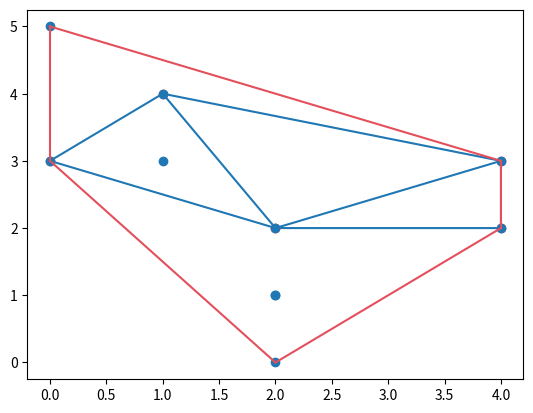

The script that saved this image:
'''********************************
            SciPy Tutorial🧪
***********************************'''

# SciPy (scientific python) is an
# open source python library for
# scientific computation. It has
# many functions commonly used in
# data science. It used numpy
# underneath

#import a module from scipy

from scipy import constants

print(constants.litre) # 1L to m^3

# Check scipy version:-
import scipy

print(scipy.__version__)



'''SciPy constants'''

# scipy has a sub-module of constants

from scipy import constants

print(constants.pi)

# list all the units in constants

print(dir(constants))

# Metric prefixes (SI) (to meters)

print(constants.yotta) # 1e+24
print(constants.giga) # 1e+9
print(constants.centi) # 0.01
print(constants.nano) # 1e-9

# Binary (to bytes)

print(constants.yobi) # 2^80
print(constants.gibi) # 2^30
print(constants.kibi) # 1024

# Mass (specified unit to kg) 

print(constants.gram) # 0.001
print(constants.metric_ton) # 1000
print(constants.atomic_mass)

# Angles (specified angle to radians)
print(constants.degree)
print(constants.arcmin)
print(constants.arcsec)

# Time (convert to unit to second)
print(constants.minute)
print(constants.hour)
print(constants.year)

#Length (distance - in meters)
print(constants.inch)
print(constants.mile)
print(constants.light_year)

# Pressure (to pascal) 
print(constants.atm)
print(constants.bar)
print(constants.mmHg)

# Area (unit to square meters)
print(constants.hectare)
print(constants.acre)

# Volume (unit to meter cube)
print(constants.litre, "or", 
      constants.liter)
print(constants.gallon)
print(constants.barrel)

# Speed (to m/s)

print(constants.kmh)
print(constants.mph)
print(constants.speed_of_sound)

# Temperature (unit to Kelvin)
print(constants.zero_Celsius)
print(constants.degree_Fahrenheit)

# Energy (to joules)
print(constants.electron_volt)
print(constants.calorie)
print(constants.ton_TNT)

# Power (in watts)
print(constants.horsepower, "or", constants.hp)

# Force (in Newton)
print(constants.dyne)
print(constants.pound_force)
print(constants.kilogram_force)



'''SciPy optimizers'''

# scipy optimizers are a set of 
# procedures which find the root of
# an equation or the minimum value 
# of a function. Numpy cannot 
# find the root of nonlinear equtions
# like the one below

from scipy.optimize import root
from math import cos, sin

def equation(x):
  return x + cos(x)

eqnroot = root(equation, 0)
print(eqnroot.x)

# Root had 2 required parameters: 
# equation and an initial guess

# To show all the information about
#  the solution:-

print(eqnroot)

"""\"Minimizing a Function\""""

# A function (a curve) has high and 
# low points. The highest high and
# lowest low point are global maxima 
# and global minima respectively, 
# other high and low points are local
# maxima and minima

# Finding the minimum: 

from scipy.optimize import minimize

def eqn(y):
  return y**3 + 2*y**2 + 7*y + 2

minima = minimize(eqn, 0, method="BFGS")
print(minima, "\n\n", minima.x)



'''Scipy Sparse Data'''

# sparse data is data that contains a
# lot of zeros. 
# scipy's sparse module provides 
# functions for dealing with sparse 
# data. 

# using csr, one of 2 primary sparse 
# data matrices, csc and csr

from scipy import sparse
import numpy as np
print(dir(sparse))

array = np.array([0, 0, 0, 2, 0, 1, 1,
                  0, 0, 0])

x = sparse.csr_matrix(array)
print(x)

# Counting non-zero items
arr = np.array([[0, 1, 0], [2, 0, 0], 
               [0, 0, 1]])
y = sparse.csr_matrix(arr)

count = y.count_nonzero()
print("\n\n", y)
print(count)

# Removing zeros
y.eliminate_zeros()
print(y)

# Getting rid of duplicates
y.sum_duplicates
print(y)

# Convert from csr to csc
z = y.tocsc()
print("\n\n", z)



'''SciPy Graphs'''

# Scipy provides a way of dealing 

# with graph data structures:-

# scipy.sparse has 'csgraph'

import numpy as np
from scipy.sparse import csr_matrix, csgraph

# 'connected_components' is a function

# which shows the connection between
# graph elements as a matrix

array = np.array([[0, 1, 2], 
                  [1, 0, 0], 
                  [2, 0, 0]])

matrix = csr_matrix(array)

conn_comp = csgraph.connected_components(matrix)
print(conn_comp)

# 'dijkstra' finds the shortest path 
# between the elements of a graph

print(csgraph.dijkstra(matrix, return_predecessors = False, indices = [0, 1, 2], limit = 3))


# 'floyd_warshall finds first path
# between all element pairs

print(csgraph.floyd_warshall(matrix))

# 'bellman_ford' also finds shortest
# path between all element pairs but
# can handle negative weights

array2 = np.array([[0, -1, 2], 
                   [1, 0, 0], 
                   [2, 0, 0]])

matrix2 = csr_matrix(array2)

print(csgraph.bellman_ford(matrix2))

# 'depth_first_order' returns a depth
# first travesal from a node

arr = np.array([
  [0, 1, 0, 1],
  [1, 1, 1, 1],
  [2, 1, 1, 0],
  [0, 1, 0, 1]
])

csarr = csr_matrix(arr)

print(csgraph.depth_first_order(csarr, 0))

# 'breath_first_order' gives a breath
# first traversal from a node

print(csgraph.breadth_first_order(csarr, 0))



'''Scipy Spaial Data'''
# Spatial data is data represented in a geometric space
# the 'scipy.spatial' module provides functions to work with spatial data

# Triangulation: divide a polygon into multiple triangles to compute it's area

import numpy as np
from scipy import spatial
import matplotlib.pyplot as plt

coordinates = np.array([
  [4, 2],
  [4, 3],
  [0, 3],
  [2, 2],
  [1, 4]
])

simplices = spatial.Delaunay(coordinates).simplices

plt.triplot(coordinates[:, 0], coordinates[:, 1], simplices)
plt.scatter(coordinates[:, 0], coordinates[:, 1], c = '#e44f5c')

#Convex Hull: the smallest polygon that will cover all given points

coordinates = np.array([
    [4, 2],
    [4, 3],
    [0, 3],
    [2, 2],
    [1, 4],
    [2, 1],
    [0, 5],
    [1, 3],
    [2, 1],
    [2, 0]
])

enclosure = spatial.ConvexHull(coordinates)
hull_points = enclosure.simplices

plt.scatter(coordinates[:, 0], coordinates[:, 1])
for simplex in hull_points:
	plt.plot(coordinates[simplex, 0], coordinates[simplex, 1], '#e44f5c')

plt.show()

#KDTrees: datastructures for nearest neighbor queries, ie, find out which points are closest to a specified point:-

#KDTree() creates a KDTree object
neighborhood = [(1, -1), (2, 3), (2, -3), (-2, 3)]

kdtree = spatial.KDTree(neighborhood)

# 'query()' gives the distance to the nearest neighbour and the index location of the neighbour
location = spatial.KDTree(neighborhood).query((2, 2))

print("KDTree object: ", neighborhood, "\n", "Distance between (2, 2) and it's nearest neighbor, and neighbor's index: ", location)

#Distance Matrices: used to find various types of distance between points.

# Euclidean Distance

pointA = (1, 1)
pointB = (4, 5)

eudist = spatial.distance.euclidean(pointA, pointB)

print(eudist)

# Cityblock Distance (Manhattan Distance): distance horizontally or vertically, not diagonally

ctbdist = spatial.distance.cityblock(pointA, pointB)

print(ctbdist)

#Cosine Distance: cosine angle between two points

cosdist = spatial.distance.cosine(pointA, pointB)

print(cosdist)

#Hamming Distance

pointX = (True, False, True, True)
pointY = (False, False, True, True)

hamdist = spatial.distance.hamming(pointX, pointY)

print(hamdist)



'''SciPy Matlab Arrays'''

import numpy as np
from scipy import io

arr = np.array(np.arange(10))

# Export Matlab format:-
# (required) filename, dict 
# containing data & (optional) 
# specify whether to compress data

io.savemat('arr.mat', {"vector": arr}, 
           do_compression = False)

# Import Matlab format

matdata = io.loadmat('arr.mat')
print(matdata)

# To print only the array:-

print(matdata["vector"])



'''SciPy Interpolation'''

# this involves generating points
# between known points.

# The scipy module 'interpolate' has
# functions used in interpolation

import numpy as np 
from scipy import interpolate

# 1-D interpolation: interpolate a 
# distribution with one variable

x = np.arange(1, 10, 1)
y = 2*x + 1

interp_func = interpolate.interp1d(x,
                                   y) 

print(interp_func(np.arange
                  (2.1, 3, 0.1)))
# interpolates the values of y for 
# values of x from 2.1, 2.2... to 2.9


# Univariate Spline Interpolation:-
# involves interpolating for a
# function that has different
# definitions at different ranges

x = np.arange(10)
y = x**2 + np.sin(x) + 1

univ_func = interpolate.UnivariateSpline(x, y)

print(univ_func(np.arange(2.1, 3.1, 0.1)))


# Radial basis function interpolates
# corresponding to a fixed reference 
# point

x = np.arange(1, 10)
y = x**2 + np.sin(x) + 1

rbf_func = interpolate.Rbf(x, y)

rbf_interp = rbf_func(np.arange(3.1, 4, 0.1))

print(rbf_interp)



'''SciPy Statistical Significance Tests'''

# statistical significance shows that
# results obtained are not random

# one tailed and two tailed tests
# test for one and two alternative
# assumptions respectively

# T-test determines if there is 
# significant difference between
# the means of two variables, to
# check if they belong to the same
# distribution 

import numpy as np 
from scipy import stats

a = np.random.normal(size = 500)
b = np.random.normal(size = 500)

ttest = stats.ttest_ind(a, b)
print(ttest)

# show only the pvalue
print(stats.ttest_ind(b, a).pvalue)


# KS-test is used to know if values
# follow a distribution

kstest = stats.kstest(a, b) 

print(kstest)


# Statistical description of data:-
# use the 'describe()' function

dt = np.random.normal(size = 1000)

description = stats.describe(dt)
print(description) 
# nobs = number of observations

# Skewness and Kurtosis are the basis 
# of normality tests. 
# Skewness is a measure of data 
# symmetry. It is 0 for normal data 
# distribution
# Kurtosis is a measure of whether
# data is heavily (+ve) or 
# lightly (-ve) tailed to a normal
# distribution

skew = stats.skew(dt)
kurtosis = stats.kurtosis(dt)

print(skew, kurtosis)

# Check if data comes from a normal
# distribution

norm = stats.normaltest(dt)
print(norm)


